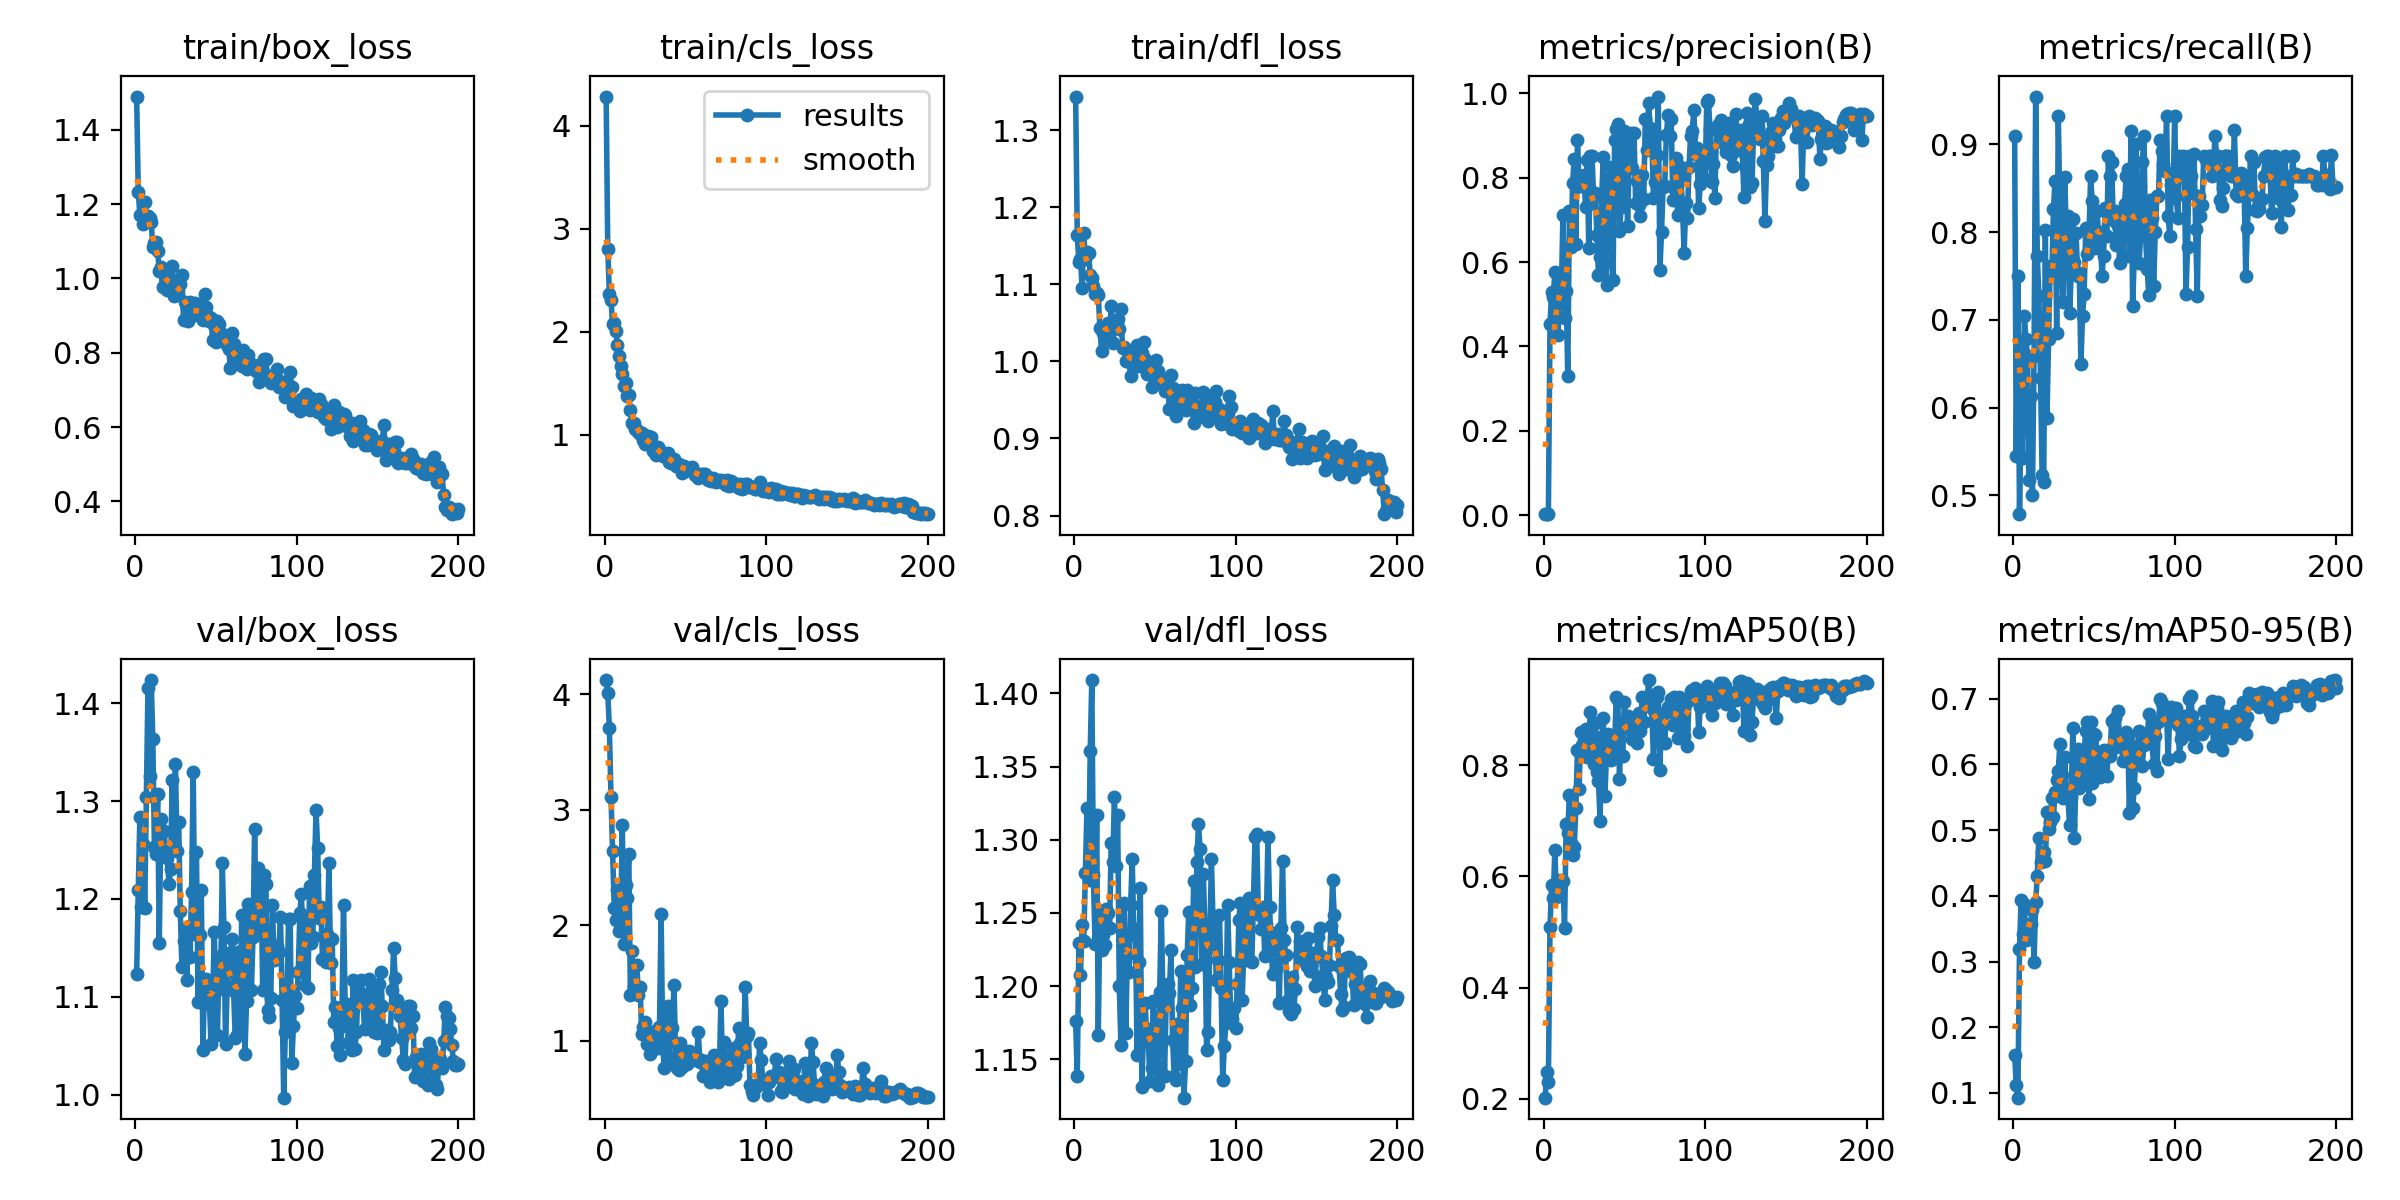

The data file committed next to this chart (first rows):
epoch, train/box_loss, train/cls_loss, train/dfl_loss, metrics/precision(B), metrics/recall(B), metrics/mAP50(B), metrics/mAP50-95(B), val/box_loss, val/cls_loss, val/dfl_loss, lr/pg0, lr/pg1, lr/pg2
1, 1.489, 4.285, 1.344, 0.0033, 0.9091, 0.202, 0.1584, 1.123, 4.121, 1.176, 0.0002667, 0.0002667, 0.0002667
2, 1.233, 2.803, 1.163, 0.0021, 0.5454, 0.2487, 0.1116, 1.209, 4.011, 1.139, 0.0005474, 0.0005474, 0.0005474
3, 1.17, 2.369, 1.129, 0.00256, 0.75, 0.231, 0.09278, 1.284, 3.702, 1.229, 0.0008253, 0.0008253, 0.0008253
4, 1.169, 2.311, 1.133, 0.4522, 0.4787, 0.5094, 0.3192, 1.192, 3.111, 1.208, 0.0011, 0.0011, 0.0011
5, 1.147, 2.072, 1.095, 0.5293, 0.5886, 0.5851, 0.3944, 1.256, 2.642, 1.242, 0.001373, 0.001373, 0.001373
6, 1.205, 2.084, 1.167, 0.517, 0.5422, 0.5603, 0.3423, 1.19, 2.153, 1.231, 0.001626, 0.001626, 0.001626
7, 1.167, 2.01, 1.133, 0.5754, 0.704, 0.6469, 0.3876, 1.304, 2.041, 1.277, 0.001618, 0.001618, 0.001618
8, 1.168, 1.874, 1.142, 0.4642, 0.6783, 0.5623, 0.3331, 1.415, 2.307, 1.322, 0.001609, 0.001609, 0.001609
9, 1.162, 1.766, 1.141, 0.4271, 0.6591, 0.5641, 0.334, 1.325, 1.952, 1.272, 0.001601, 0.001601, 0.001601
10, 1.152, 1.671, 1.112, 0.5683, 0.5171, 0.5939, 0.3566, 1.424, 2.016, 1.36, 0.001593, 0.001593, 0.001593
11, 1.085, 1.586, 1.109, 0.5248, 0.6136, 0.5874, 0.3572, 1.363, 2.869, 1.409, 0.001584, 0.001584, 0.001584
12, 1.095, 1.477, 1.098, 0.7113, 0.5, 0.5921, 0.3787, 1.253, 1.834, 1.276, 0.001576, 0.001576, 0.001576
13, 1.097, 1.504, 1.087, 0.4665, 0.6591, 0.5079, 0.2999, 1.245, 2.351, 1.229, 0.001568, 0.001568, 0.001568
14, 1.073, 1.382, 1.088, 0.532, 0.9546, 0.6935, 0.3902, 1.307, 2.238, 1.317, 0.00156, 0.00156, 0.00156
15, 1.021, 1.387, 1.086, 0.3289, 0.7727, 0.6781, 0.4308, 1.155, 2.617, 1.167, 0.001551, 0.001551, 0.001551
16, 1.032, 1.242, 1.044, 0.7217, 0.7276, 0.7465, 0.4882, 1.281, 1.397, 1.251, 0.001543, 0.001543, 0.001543
17, 0.9773, 1.111, 1.014, 0.636, 0.6341, 0.6609, 0.4522, 1.248, 1.773, 1.225, 0.001535, 0.001535, 0.001535
18, 0.9792, 1.112, 1.037, 0.788, 0.5227, 0.6387, 0.467, 1.27, 1.478, 1.235, 0.001527, 0.001527, 0.001527
19, 0.9954, 1.06, 1.03, 0.8436, 0.5156, 0.6526, 0.4671, 1.247, 1.46, 1.228, 0.001519, 0.001519, 0.001519
20, 0.9687, 1.043, 1.038, 0.6434, 0.8027, 0.7236, 0.4523, 1.242, 1.654, 1.252, 0.00151, 0.00151, 0.00151
21, 1.005, 1.031, 1.05, 0.8905, 0.588, 0.827, 0.5275, 1.215, 1.392, 1.25, 0.001502, 0.001502, 0.001502
22, 0.9913, 1.01, 1.027, 0.7801, 0.6786, 0.7567, 0.5021, 1.23, 1.466, 1.24, 0.001494, 0.001494, 0.001494
23, 1.035, 1.016, 1.072, 0.7812, 0.7609, 0.8589, 0.5126, 1.321, 1.059, 1.298, 0.001486, 0.001486, 0.001486
24, 0.9518, 0.9486, 1.023, 0.7864, 0.75, 0.8364, 0.5489, 1.257, 1.121, 1.285, 0.001477, 0.001477, 0.001477
25, 0.9554, 0.9092, 1.051, 0.8062, 0.8259, 0.8571, 0.5194, 1.338, 1.166, 1.329, 0.001469, 0.001469, 0.001469
26, 0.9882, 0.9218, 1.053, 0.7301, 0.8589, 0.8655, 0.558, 1.249, 0.9678, 1.282, 0.001461, 0.001461, 0.001461
27, 0.9961, 0.985, 1.055, 0.8429, 0.6845, 0.815, 0.5764, 1.279, 1.034, 1.317, 0.001453, 0.001453, 0.001453
28, 0.9842, 0.9486, 1.042, 0.6326, 0.9318, 0.8468, 0.5897, 1.188, 0.888, 1.2, 0.001444, 0.001444, 0.001444
29, 1.009, 0.9757, 1.067, 0.8508, 0.8272, 0.8954, 0.6316, 1.131, 0.9389, 1.16, 0.001436, 0.001436, 0.001436
30, 0.8878, 0.8419, 1.018, 0.851, 0.7698, 0.8557, 0.5835, 1.157, 0.9498, 1.221, 0.001428, 0.001428, 0.001428
31, 0.9371, 0.8797, 1.019, 0.7535, 0.7208, 0.802, 0.5482, 1.17, 1.081, 1.257, 0.001419, 0.001419, 0.001419
32, 0.9204, 0.8069, 1.001, 0.7627, 0.8634, 0.8759, 0.6109, 1.117, 0.934, 1.168, 0.001411, 0.001411, 0.001411
33, 0.8849, 0.8853, 1.001, 0.6646, 0.7954, 0.7885, 0.5542, 1.167, 0.9348, 1.221, 0.001403, 0.001403, 0.001403
34, 0.9367, 0.8583, 1.001, 0.5688, 0.8182, 0.7722, 0.5489, 1.141, 1.117, 1.209, 0.001395, 0.001395, 0.001395
35, 0.8992, 0.8167, 0.9805, 0.6119, 0.7085, 0.6992, 0.5075, 1.208, 2.098, 1.255, 0.001386, 0.001386, 0.001386
36, 0.9109, 0.7909, 1, 0.7544, 0.7519, 0.8504, 0.551, 1.329, 0.9486, 1.287, 0.001378, 0.001378, 0.001378
37, 0.9327, 0.7997, 1.012, 0.8503, 0.8149, 0.8857, 0.6548, 1.165, 0.7684, 1.235, 0.00137, 0.00137, 0.00137
38, 0.9055, 0.8031, 0.9984, 0.5981, 0.7659, 0.7454, 0.4887, 1.248, 1.179, 1.239, 0.001362, 0.001362, 0.001362
39, 0.9138, 0.8192, 1.021, 0.5454, 0.7987, 0.8243, 0.5912, 1.095, 1.302, 1.153, 0.001353, 0.001353, 0.001353
40, 0.9113, 0.7376, 0.9943, 0.7972, 0.75, 0.8559, 0.6233, 1.163, 0.797, 1.217, 0.001345, 0.001345, 0.001345
41, 0.9004, 0.7233, 1.018, 0.7554, 0.7538, 0.8326, 0.5634, 1.209, 1.123, 1.267, 0.001337, 0.001337, 0.001337
42, 0.8879, 0.743, 1.011, 0.8251, 0.6498, 0.8089, 0.5973, 1.045, 1.11, 1.131, 0.001329, 0.001329, 0.001329
43, 0.9593, 0.7638, 1.025, 0.5579, 0.7046, 0.8195, 0.5722, 1.113, 1.486, 1.172, 0.00132, 0.00132, 0.00132
44, 0.9227, 0.6994, 1.003, 0.8888, 0.7298, 0.8385, 0.6204, 1.118, 0.8584, 1.188, 0.001312, 0.001312, 0.001312
45, 0.8994, 0.6958, 0.9839, 0.9157, 0.8042, 0.9229, 0.6508, 1.093, 0.7674, 1.166, 0.001304, 0.001304, 0.001304
46, 0.8856, 0.7128, 0.9855, 0.9283, 0.7752, 0.9174, 0.665, 1.097, 0.7467, 1.162, 0.001296, 0.001296, 0.001296
47, 0.8948, 0.6833, 0.992, 0.6734, 0.7954, 0.7753, 0.5481, 1.052, 0.9788, 1.135, 0.001287, 0.001287, 0.001287
48, 0.8349, 0.6283, 0.967, 0.7315, 0.8636, 0.8743, 0.6648, 1.09, 0.7741, 1.144, 0.001279, 0.001279, 0.001279
49, 0.8738, 0.6976, 0.9898, 0.7319, 0.8354, 0.816, 0.5719, 1.166, 0.912, 1.19, 0.001271, 0.001271, 0.001271
50, 0.828, 0.6507, 0.9822, 0.9097, 0.7954, 0.9131, 0.6467, 1.106, 0.8084, 1.167, 0.001263, 0.001263, 0.001263
51, 0.8858, 0.6694, 1.001, 0.8738, 0.7821, 0.8761, 0.6442, 1.061, 0.7973, 1.145, 0.001254, 0.001254, 0.001254
52, 0.8774, 0.6713, 0.9872, 0.6861, 0.8244, 0.8886, 0.6193, 1.14, 0.908, 1.132, 0.001246, 0.001246, 0.001246
53, 0.8519, 0.655, 0.9756, 0.8558, 0.7954, 0.8653, 0.5919, 1.121, 0.8909, 1.196, 0.001238, 0.001238, 0.001238
54, 0.8444, 0.6844, 0.9741, 0.9067, 0.7998, 0.8742, 0.5802, 1.236, 0.8446, 1.251, 0.00123, 0.00123, 0.00123
55, 0.8318, 0.6531, 0.9691, 0.8227, 0.75, 0.848, 0.5962, 1.172, 0.8313, 1.191, 0.001221, 0.001221, 0.001221
56, 0.8382, 0.6115, 0.9617, 0.9073, 0.7727, 0.8733, 0.6221, 1.052, 0.8729, 1.139, 0.001213, 0.001213, 0.001213
57, 0.8205, 0.6186, 0.9656, 0.7405, 0.8273, 0.8873, 0.6196, 1.11, 0.8476, 1.189, 0.001205, 0.001205, 0.001205
58, 0.809, 0.5776, 0.9724, 0.7924, 0.7955, 0.8401, 0.582, 1.145, 1.076, 1.201, 0.001197, 0.001197, 0.001197
59, 0.7604, 0.5998, 0.9376, 0.7344, 0.8865, 0.8942, 0.6226, 1.139, 0.8195, 1.195, 0.001188, 0.001188, 0.001188
60, 0.8527, 0.624, 0.982, 0.7095, 0.8636, 0.8611, 0.6132, 1.159, 0.8317, 1.224, 0.00118, 0.00118, 0.00118
... 140 more rows
